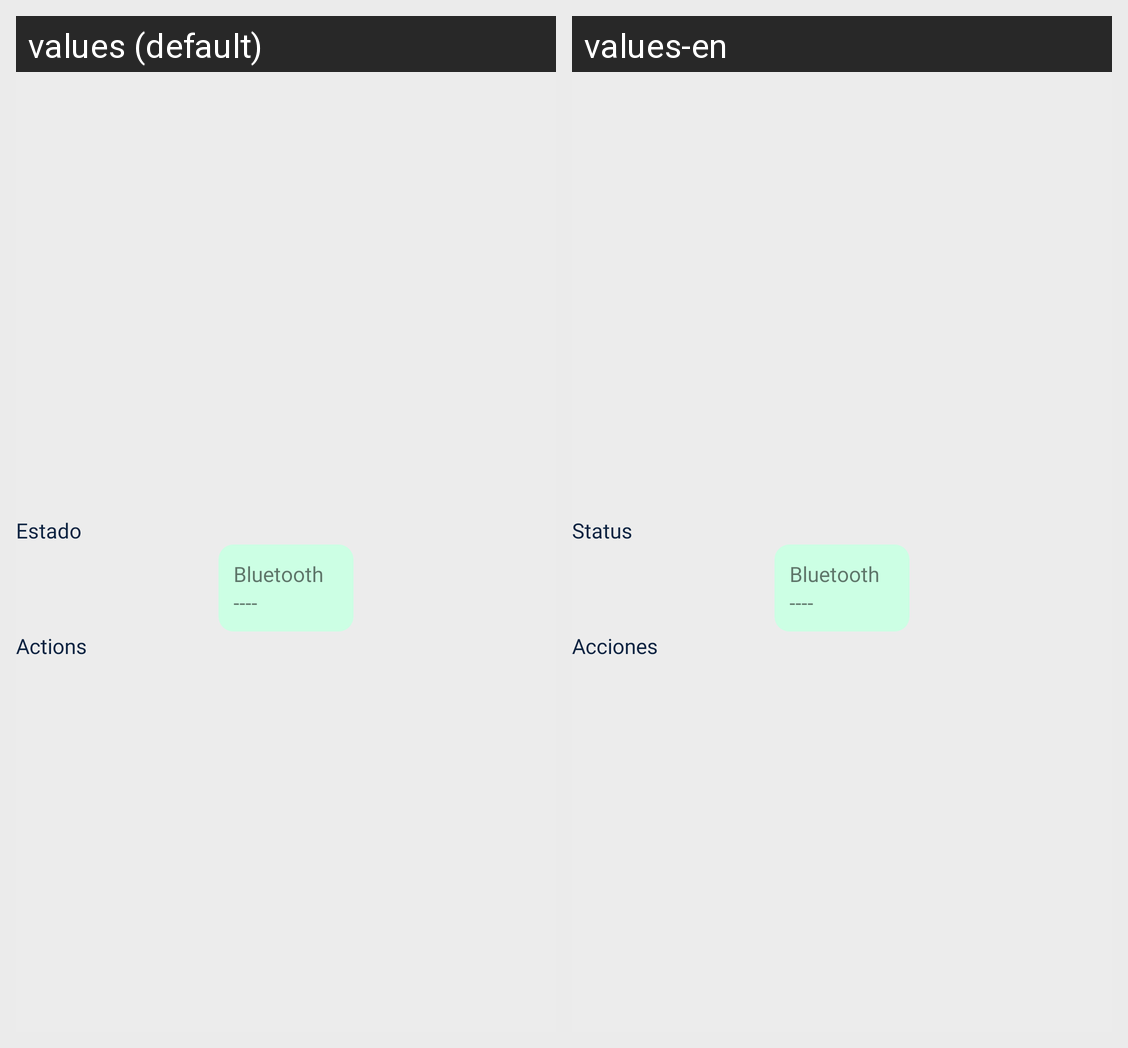

Strings drawn on this Android screen and how each of the app's shown locales translates them:
Android screen res/layout/fragment_home_main.xml rendered under 2 locales, left to right: values (default), values-en. Device: Nexus 5 (rendered at 1080×1920; each locale shown at half size, 540×960, under a caption strip naming it); theme AppTheme.NoActionBar.
Strings drawn on this screen, with the default value and each locale's value (text and hints the layout hard-codes, and strings that could not be matched under every locale, appear in the picture but are not listed):

status
  values: Estado
  values-en: Status

bluetooth
  values: Bluetooth
  values-en: Bluetooth

actions
  values: Actions
  values-en: Acciones
